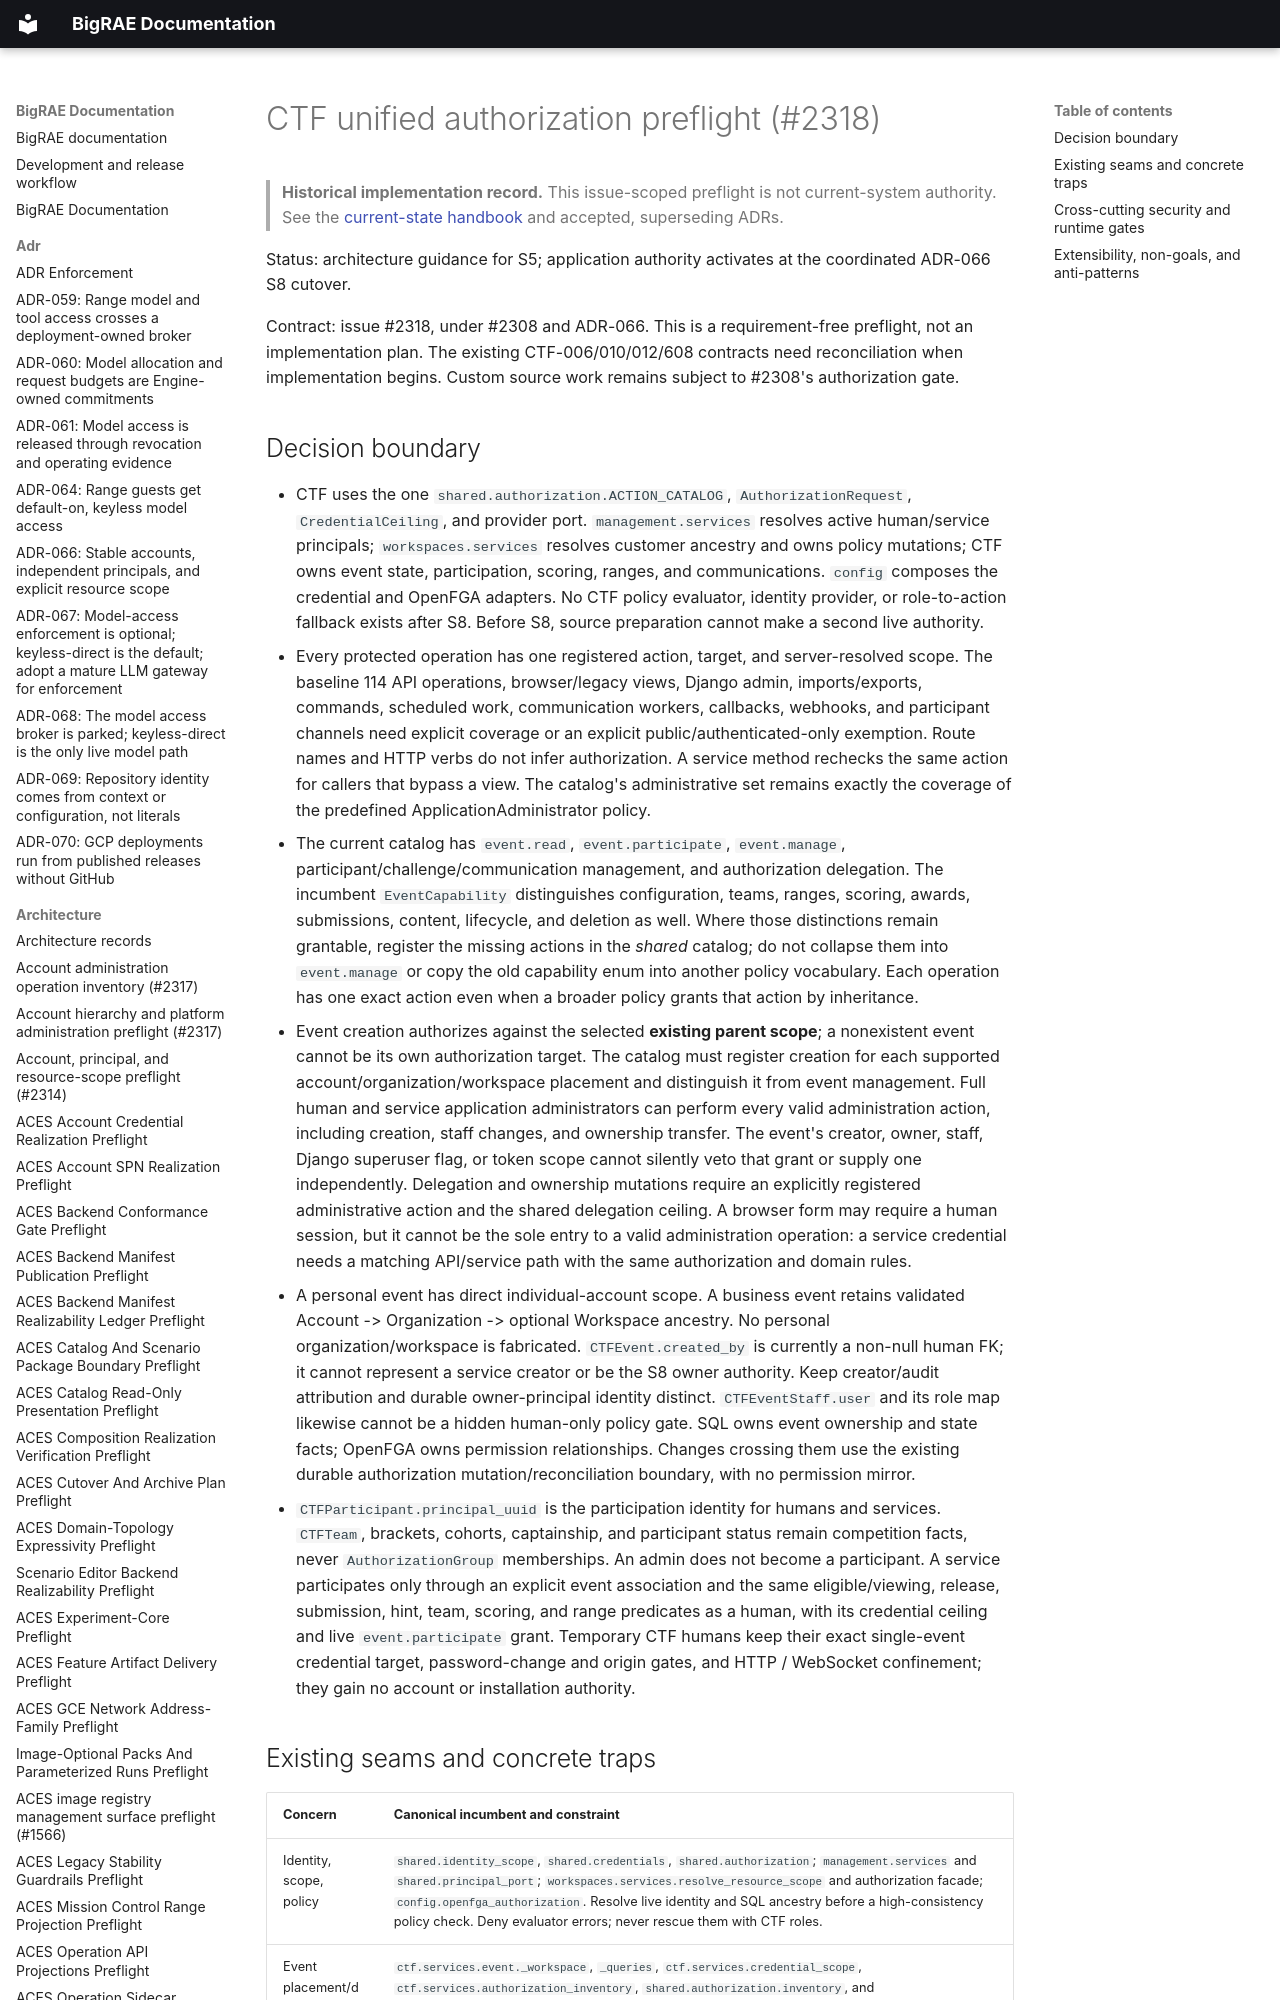

repository: Brad-Edwards/bigrae · page: architecture/ctf-unified-authorization-preflight-2318/index.html · generator: mkdocs

# CTF unified authorization preflight (#2318)

> **Historical implementation record.** This issue-scoped preflight is not current-system authority. See the [current-state handbook](../technical/architecture.md) and accepted, superseding ADRs.


Status: architecture guidance for S5; application authority activates at the
coordinated ADR-066 S8 cutover.

Contract: issue #2318, under #2308 and ADR-066. This is a requirement-free
preflight, not an implementation plan. The existing CTF-006/010/012/608
contracts need reconciliation when implementation begins. Custom source work
remains subject to #2308's authorization gate.
